Image classification data set "Dataset" (nyza-cabillo/Thesis on GitHub). Class labels (3): black pod rot, healthy, pod borer.

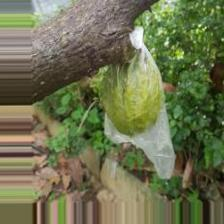
Label: healthy

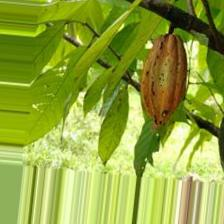
Label: pod borer

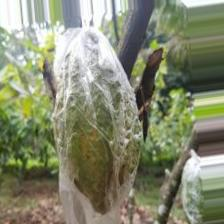
Label: pod borer

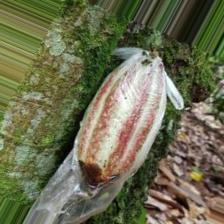
Label: black pod rot

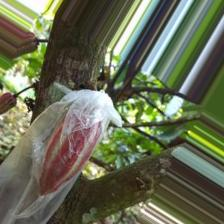
Label: healthy

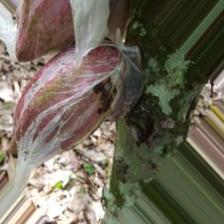
Label: black pod rot
